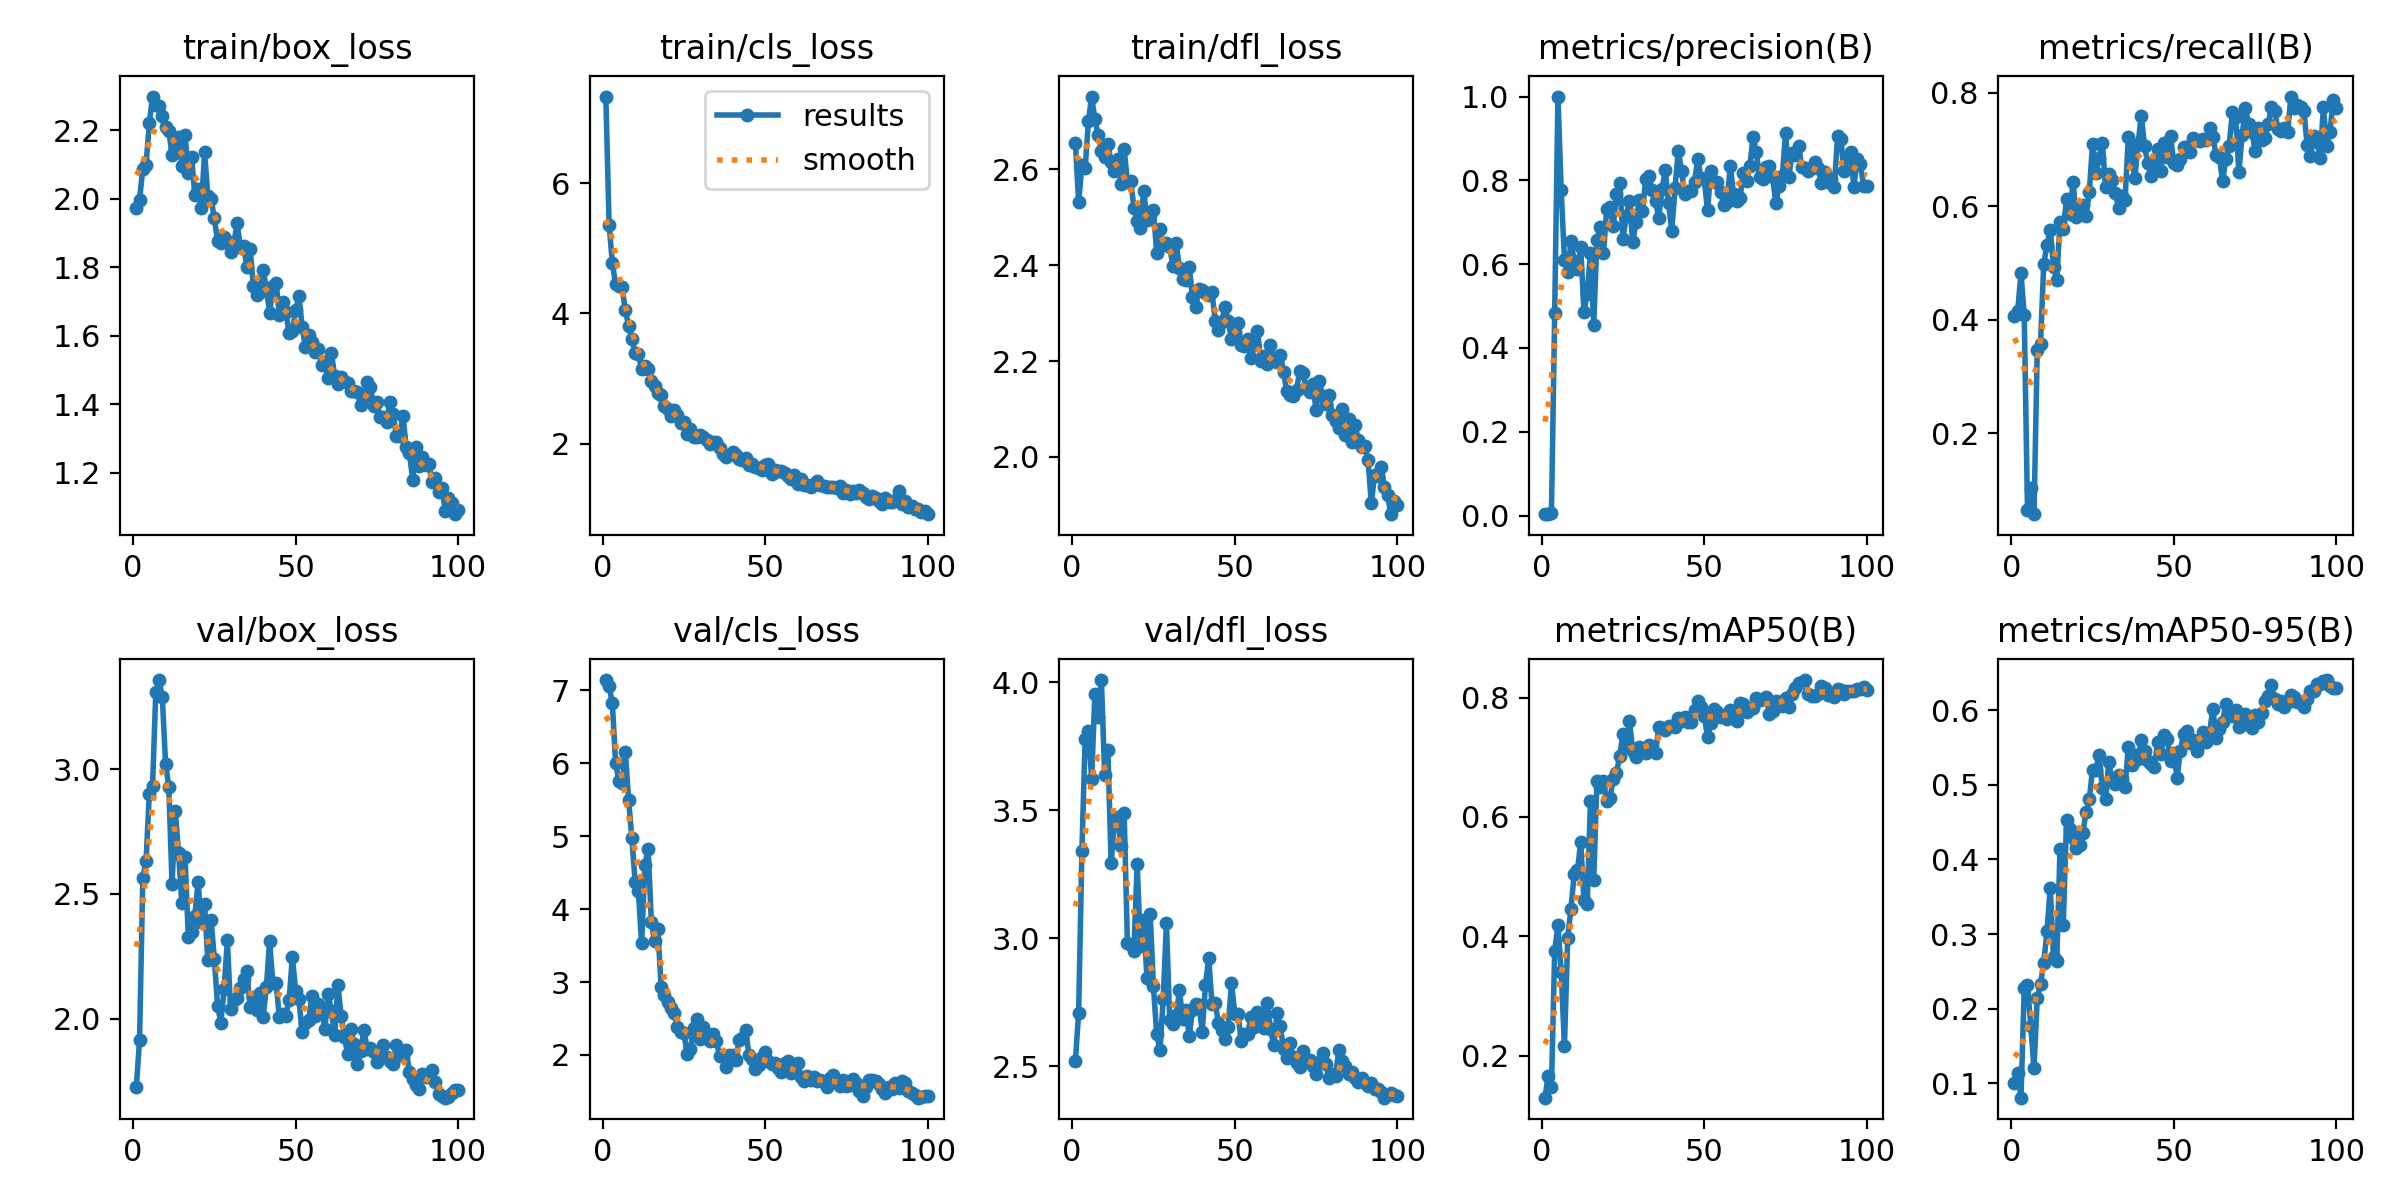

The table this chart was drawn from, first rows:
epoch, train/box_loss, train/cls_loss, train/dfl_loss, metrics/precision(B), metrics/recall(B), metrics/mAP50(B), metrics/mAP50-95(B), val/box_loss, val/cls_loss, val/dfl_loss, lr/pg0, lr/pg1, lr/pg2
1, 1.974, 7.335, 2.655, 0.00347, 0.4067, 0.13, 0.1003, 1.727, 7.143, 2.52, 0.00025, 0.00025, 0.00025
2, 1.998, 5.367, 2.531, 0.00443, 0.4163, 0.1669, 0.1137, 1.914, 7.056, 2.71, 0.0005116, 0.0005116, 0.0005116
3, 2.088, 4.774, 2.609, 0.00517, 0.4825, 0.1472, 0.08068, 2.565, 6.823, 3.341, 0.000768, 0.000768, 0.000768
4, 2.1, 4.446, 2.602, 0.4835, 0.4083, 0.3764, 0.2275, 2.631, 6.006, 3.779, 0.001019, 0.001019, 0.001019
5, 2.22, 4.426, 2.7, 1, 0.06431, 0.4186, 0.2322, 2.899, 5.763, 3.809, 0.001265, 0.001265, 0.001265
6, 2.298, 4.404, 2.752, 0.7759, 0.1031, 0.3404, 0.1769, 2.932, 5.724, 3.622, 0.001505, 0.001505, 0.001505
7, 2.274, 4.046, 2.704, 0.6108, 0.05739, 0.2162, 0.1202, 3.308, 6.159, 3.955, 0.001568, 0.001568, 0.001568
8, 2.27, 3.814, 2.672, 0.5814, 0.347, 0.3978, 0.2142, 3.356, 5.5, 3.864, 0.001551, 0.001551, 0.001551
9, 2.242, 3.612, 2.639, 0.6542, 0.3577, 0.4467, 0.233, 3.288, 4.975, 4.008, 0.001535, 0.001535, 0.001535
10, 2.208, 3.398, 2.625, 0.6087, 0.4992, 0.505, 0.2614, 3.022, 4.378, 3.638, 0.001519, 0.001519, 0.001519
11, 2.197, 3.374, 2.653, 0.5883, 0.5321, 0.5114, 0.3045, 2.928, 4.245, 3.735, 0.001502, 0.001502, 0.001502
12, 2.128, 3.141, 2.614, 0.6402, 0.5587, 0.5573, 0.362, 2.539, 3.531, 3.292, 0.001486, 0.001486, 0.001486
13, 2.148, 3.19, 2.596, 0.4858, 0.4938, 0.4614, 0.2687, 2.833, 4.607, 3.462, 0.001469, 0.001469, 0.001469
14, 2.182, 3.146, 2.622, 0.5288, 0.4702, 0.4543, 0.2641, 2.663, 4.832, 3.472, 0.001453, 0.001453, 0.001453
15, 2.095, 2.954, 2.569, 0.6278, 0.5728, 0.6264, 0.414, 2.463, 3.824, 3.358, 0.001436, 0.001436, 0.001436
16, 2.187, 2.888, 2.643, 0.4553, 0.5599, 0.4937, 0.3122, 2.646, 3.558, 3.489, 0.001419, 0.001419, 0.001419
17, 2.075, 2.77, 2.573, 0.6589, 0.6129, 0.6608, 0.4534, 2.326, 3.722, 2.98, 0.001403, 0.001403, 0.001403
18, 2.122, 2.748, 2.576, 0.6886, 0.5866, 0.6502, 0.4405, 2.347, 2.937, 2.973, 0.001386, 0.001386, 0.001386
19, 2.011, 2.581, 2.52, 0.6261, 0.6433, 0.6595, 0.4293, 2.413, 2.818, 2.951, 0.00137, 0.00137, 0.00137
20, 2.028, 2.528, 2.493, 0.7327, 0.5809, 0.6275, 0.415, 2.547, 2.722, 3.292, 0.001353, 0.001353, 0.001353
21, 1.972, 2.424, 2.477, 0.7367, 0.5982, 0.6316, 0.4197, 2.386, 2.641, 2.968, 0.001337, 0.001337, 0.001337
22, 2.137, 2.51, 2.555, 0.6905, 0.602, 0.6642, 0.4355, 2.458, 2.577, 3.07, 0.00132, 0.00132, 0.00132
23, 2.008, 2.436, 2.493, 0.7674, 0.5829, 0.6739, 0.4629, 2.235, 2.386, 2.845, 0.001304, 0.001304, 0.001304
24, 2, 2.321, 2.505, 0.7935, 0.6246, 0.7022, 0.4806, 2.397, 2.312, 3.093, 0.001287, 0.001287, 0.001287
25, 1.943, 2.333, 2.515, 0.6606, 0.7094, 0.7394, 0.5203, 2.24, 2.305, 2.813, 0.001271, 0.001271, 0.001271
26, 1.877, 2.153, 2.426, 0.7148, 0.6587, 0.7193, 0.5202, 2.053, 2.007, 2.626, 0.001254, 0.001254, 0.001254
27, 1.87, 2.216, 2.475, 0.7511, 0.6856, 0.7603, 0.5406, 1.984, 2.076, 2.564, 0.001238, 0.001238, 0.001238
28, 1.887, 2.094, 2.442, 0.6523, 0.7125, 0.7109, 0.4961, 2.119, 2.374, 2.762, 0.001221, 0.001221, 0.001221
29, 1.878, 2.107, 2.447, 0.7003, 0.6333, 0.701, 0.4808, 2.314, 2.499, 3.058, 0.001205, 0.001205, 0.001205
30, 1.844, 2.124, 2.438, 0.7526, 0.6579, 0.7171, 0.5306, 2.039, 2.223, 2.682, 0.001188, 0.001188, 0.001188
31, 1.869, 2.103, 2.398, 0.7276, 0.6457, 0.7134, 0.506, 2.077, 2.378, 2.664, 0.001172, 0.001172, 0.001172
32, 1.929, 2.055, 2.446, 0.8029, 0.6243, 0.7076, 0.501, 2.084, 2.287, 2.701, 0.001155, 0.001155, 0.001155
33, 1.86, 1.988, 2.393, 0.8095, 0.5968, 0.7205, 0.5131, 2.123, 2.194, 2.796, 0.001139, 0.001139, 0.001139
34, 1.863, 2.016, 2.37, 0.7759, 0.6182, 0.7119, 0.5072, 2.159, 2.28, 2.683, 0.001122, 0.001122, 0.001122
35, 1.801, 2.018, 2.37, 0.7518, 0.6117, 0.7065, 0.4975, 2.191, 2.191, 2.719, 0.001106, 0.001106, 0.001106
36, 1.853, 1.931, 2.396, 0.7101, 0.7221, 0.7499, 0.5502, 2.046, 1.979, 2.617, 0.001089, 0.001089, 0.001089
37, 1.746, 1.843, 2.333, 0.7788, 0.6944, 0.7485, 0.5268, 2.088, 1.995, 2.718, 0.001073, 0.001073, 0.001073
38, 1.718, 1.793, 2.313, 0.8243, 0.6494, 0.7461, 0.5399, 2.035, 1.837, 2.745, 0.001056, 0.001056, 0.001056
39, 1.727, 1.826, 2.35, 0.7458, 0.71, 0.753, 0.5349, 2.104, 1.997, 2.741, 0.00104, 0.00104, 0.00104
40, 1.792, 1.867, 2.347, 0.6801, 0.7599, 0.7523, 0.5602, 2.007, 2.004, 2.635, 0.001023, 0.001023, 0.001023
41, 1.739, 1.818, 2.342, 0.7819, 0.7058, 0.7504, 0.5452, 2.127, 1.924, 2.817, 0.001007, 0.001007, 0.001007
42, 1.666, 1.767, 2.338, 0.8707, 0.6764, 0.7652, 0.5323, 2.312, 2.207, 2.923, 0.0009904, 0.0009904, 0.0009904
43, 1.744, 1.741, 2.344, 0.8225, 0.6534, 0.7611, 0.5285, 2.142, 2.231, 2.741, 0.0009739, 0.0009739, 0.0009739
44, 1.755, 1.781, 2.285, 0.768, 0.6738, 0.7678, 0.5234, 2.144, 2.342, 2.748, 0.0009574, 0.0009574, 0.0009574
45, 1.659, 1.668, 2.264, 0.7742, 0.7017, 0.7591, 0.5568, 2.006, 1.999, 2.668, 0.0009409, 0.0009409, 0.0009409
46, 1.697, 1.681, 2.282, 0.7747, 0.6616, 0.759, 0.5416, 2.02, 1.948, 2.64, 0.0009243, 0.0009243, 0.0009243
47, 1.669, 1.633, 2.312, 0.7966, 0.7108, 0.7795, 0.5668, 2.012, 1.808, 2.605, 0.0009078, 0.0009078, 0.0009078
48, 1.607, 1.631, 2.284, 0.8511, 0.6875, 0.7945, 0.5616, 2.076, 1.859, 2.653, 0.0008913, 0.0008913, 0.0008913
49, 1.614, 1.589, 2.245, 0.8064, 0.7243, 0.7838, 0.5326, 2.248, 1.976, 2.826, 0.0008748, 0.0008748, 0.0008748
50, 1.674, 1.663, 2.261, 0.8021, 0.6757, 0.7697, 0.5424, 2.113, 2.035, 2.706, 0.0008583, 0.0008583, 0.0008583
51, 1.716, 1.677, 2.279, 0.7282, 0.6728, 0.7338, 0.5087, 2.08, 1.921, 2.705, 0.0008418, 0.0008418, 0.0008418
52, 1.627, 1.532, 2.234, 0.8229, 0.6836, 0.7577, 0.5458, 1.946, 1.878, 2.599, 0.0008253, 0.0008253, 0.0008253
53, 1.566, 1.588, 2.232, 0.7954, 0.7048, 0.7801, 0.5683, 1.982, 1.883, 2.626, 0.0008088, 0.0008088, 0.0008088
54, 1.603, 1.573, 2.247, 0.7954, 0.7048, 0.7763, 0.5723, 1.995, 1.813, 2.625, 0.0007923, 0.0007923, 0.0007923
55, 1.581, 1.585, 2.206, 0.7715, 0.6959, 0.7672, 0.5556, 2.091, 1.771, 2.691, 0.0007758, 0.0007758, 0.0007758
56, 1.553, 1.553, 2.234, 0.7422, 0.7212, 0.7691, 0.5604, 2.011, 1.894, 2.652, 0.0007593, 0.0007593, 0.0007593
57, 1.562, 1.501, 2.263, 0.7483, 0.717, 0.7644, 0.5451, 2.06, 1.914, 2.711, 0.0007428, 0.0007428, 0.0007428
58, 1.514, 1.455, 2.2, 0.8352, 0.716, 0.7788, 0.5564, 2.037, 1.753, 2.668, 0.0007263, 0.0007263, 0.0007263
59, 1.524, 1.511, 2.21, 0.7677, 0.7183, 0.7668, 0.5708, 1.96, 1.808, 2.65, 0.0007098, 0.0007098, 0.0007098
60, 1.478, 1.373, 2.193, 0.7502, 0.7176, 0.7611, 0.5575, 2.1, 1.895, 2.748, 0.0006933, 0.0006933, 0.0006933
... 40 more rows
